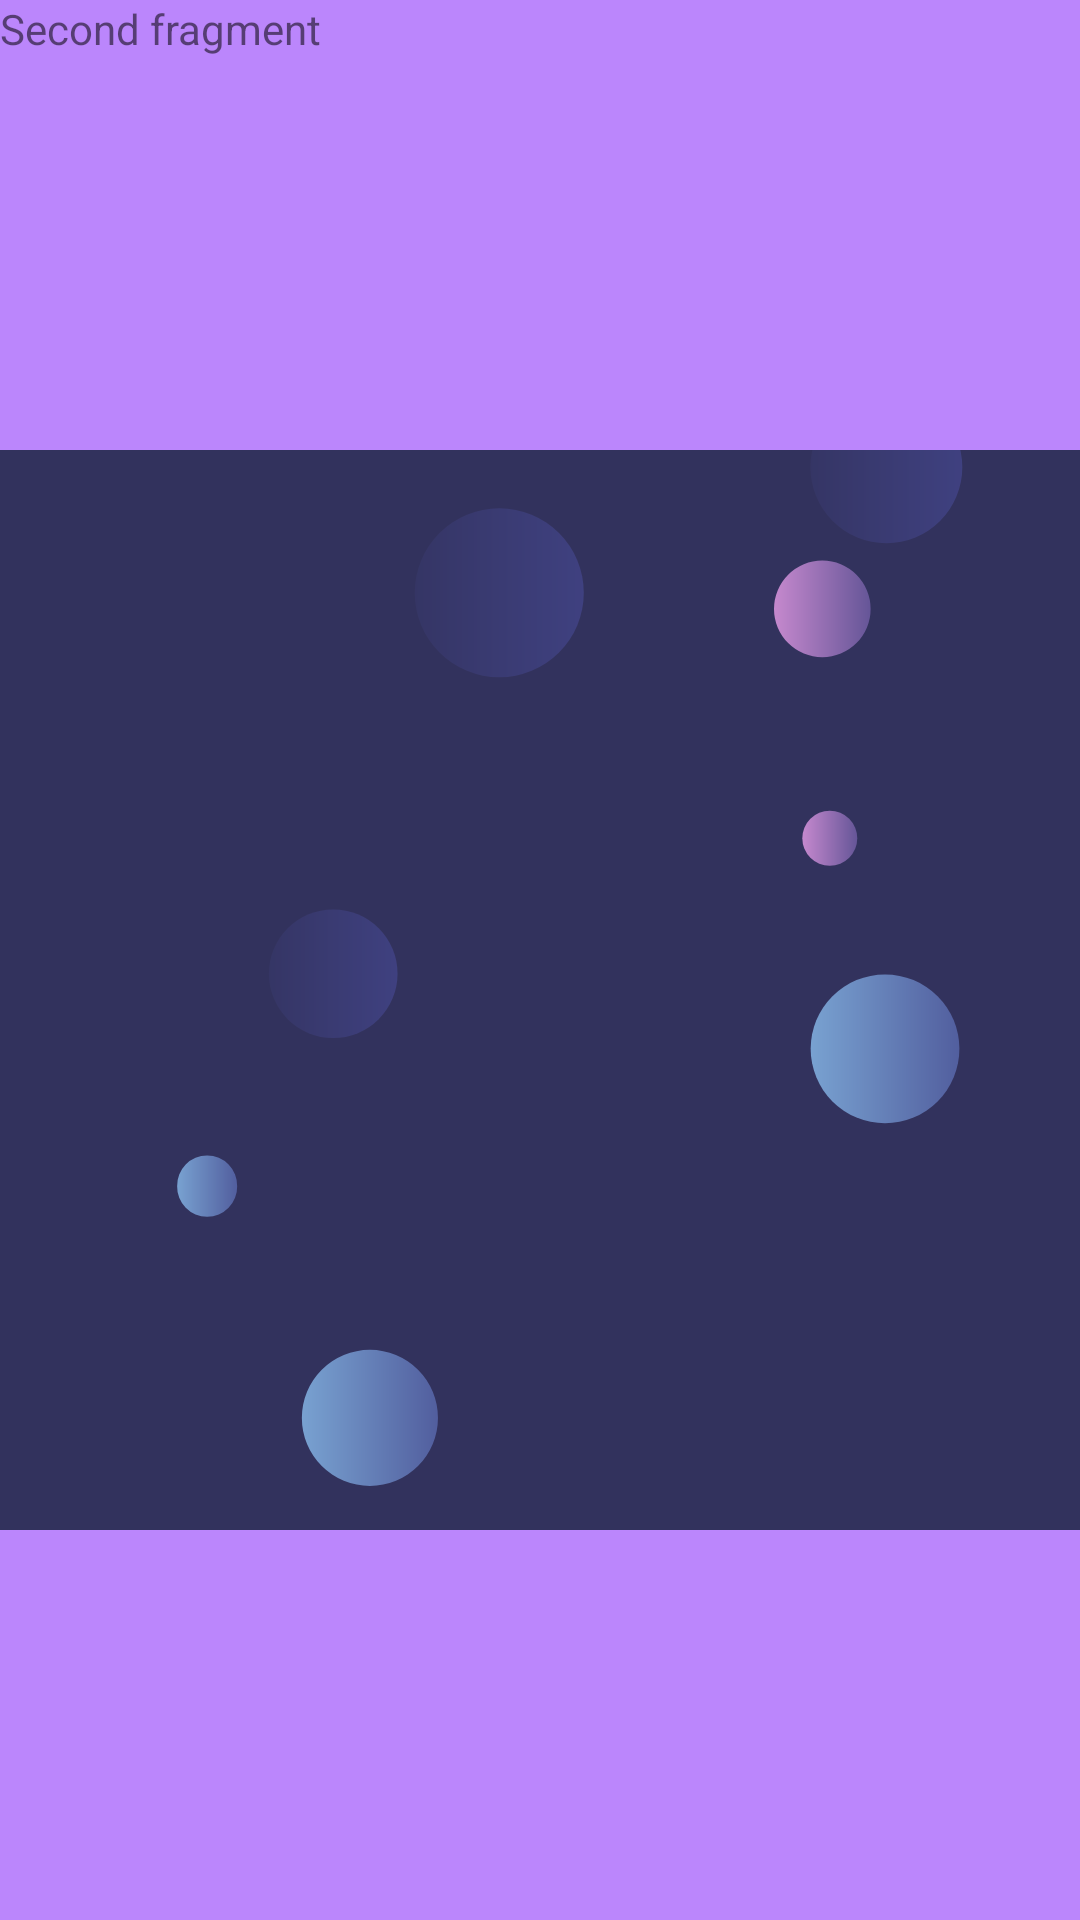

Reconstruct the res/layout file that produces this screen, plus the resources it refers to.
<!-- AndroidManifest.xml: application theme Theme.AndroidCourses -->
<!-- res/layout/hw5_second_fragment_fourth_task.xml -->
<?xml version="1.0" encoding="utf-8"?>
<FrameLayout xmlns:android="http://schemas.android.com/apk/res/android"
    xmlns:tools="http://schemas.android.com/tools"
    android:layout_width="match_parent"
    android:layout_height="match_parent"
    tools:context=".fragments.HW5FourthTaskSecondFragment"
    android:background="@color/purple_200">

    
    <TextView
        android:layout_width="match_parent"
        android:layout_height="wrap_content"
        android:text="Second fragment" />

    <ImageView
        android:layout_width="match_parent"
        android:layout_height="wrap_content"
        android:layout_marginTop="20dp"
        android:src="@drawable/moon" />

</FrameLayout>
<!-- resources referenced by this layout -->
<resources>
  <color name="purple_200">#FFBB86FC</color>
  <!-- drawable moon: vector/xml drawable (drawable, 4349 chars, omitted) -->
  <style name="Theme.AndroidCourses" parent="Theme.MaterialComponents.DayNight.DarkActionBar">
          
          <item name="colorPrimary">@color/purple_500</item>
          <item name="colorPrimaryVariant">@color/purple_700</item>
          <item name="colorOnPrimary">@color/white</item>
          
          <item name="colorSecondary">@color/teal_200</item>
          <item name="colorSecondaryVariant">@color/teal_700</item>
          <item name="colorOnSecondary">@color/black</item>
          
          <item name="android:statusBarColor">?attr/colorPrimaryVariant</item>
          
      </style>
  <color name="purple_500">#FF6200EE</color>
  <color name="purple_700">#FF3700B3</color>
  <color name="white">#FFFFFFFF</color>
  <color name="teal_200">#FF03DAC5</color>
  <color name="teal_700">#FF018786</color>
  <color name="black">#FF000000</color>
</resources>
